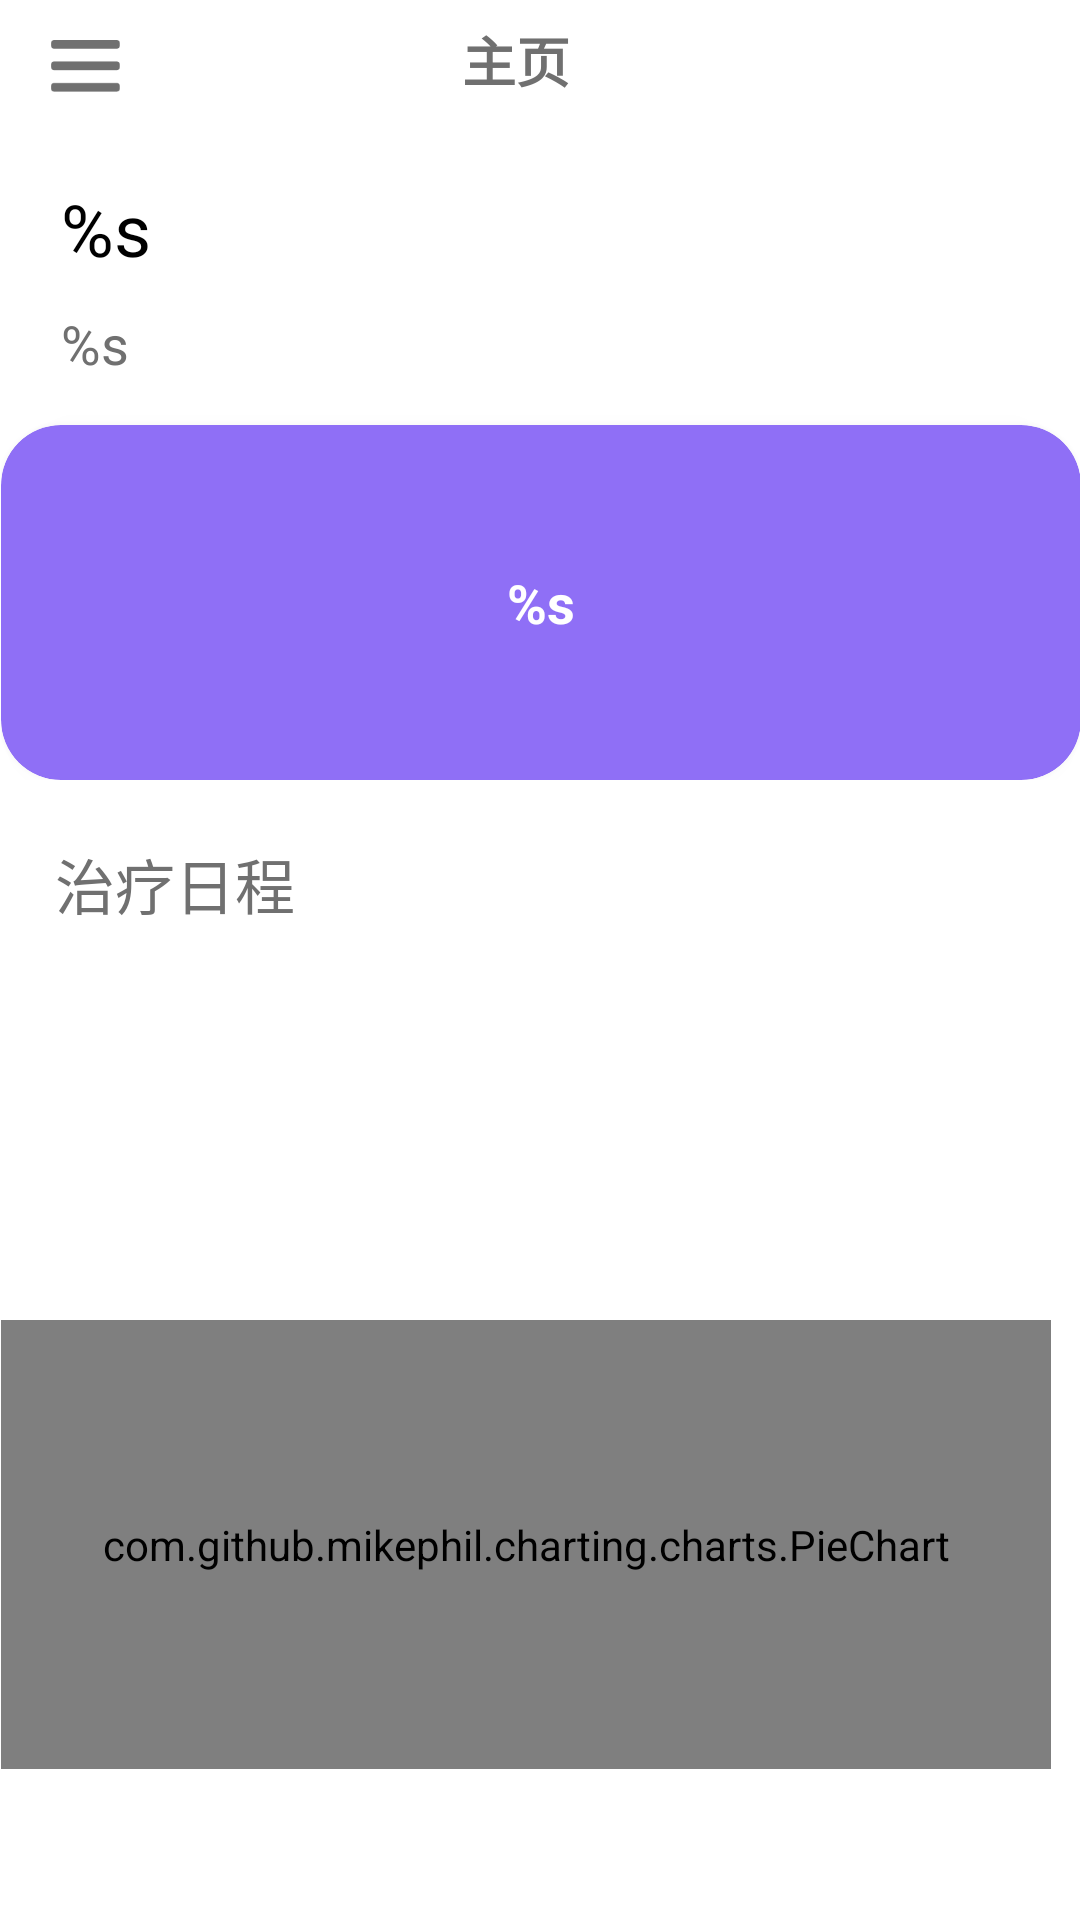

The Android layout XML behind this screen, and the referenced resources:
<!-- AndroidManifest.xml: application theme Theme.Gardenia -->
<!-- res/layout/activity_patient_main.xml -->
<?xml version="1.0" encoding="utf-8"?>
<androidx.constraintlayout.widget.ConstraintLayout xmlns:android="http://schemas.android.com/apk/res/android"
    xmlns:app="http://schemas.android.com/apk/res-auto"
    xmlns:tools="http://schemas.android.com/tools"
    android:layout_width="match_parent"
    android:layout_height="match_parent"
    android:background="@color/white"
    tools:context=".activity.PatientMain">

    <androidx.constraintlayout.widget.Guideline
        android:id="@+id/analytics_left"
        android:layout_width="wrap_content"
        android:layout_height="wrap_content"
        android:layout_marginStart="16dp"
        android:orientation="vertical"
        app:layout_constraintGuide_begin="20dp"
        app:layout_constraintStart_toStartOf="parent" />

    <androidx.constraintlayout.widget.Guideline
        android:id="@+id/analytics_right"
        android:layout_width="wrap_content"
        android:layout_height="wrap_content"
        android:orientation="vertical"
        app:layout_constraintGuide_end="20dp" />

    <LinearLayout
        android:layout_width="360dp"
        android:layout_height="781dp"
        android:layout_marginStart="1dp"
        android:layout_marginTop="1dp"
        android:layout_marginEnd="1dp"
        android:orientation="vertical"
        app:layout_constraintBottom_toBottomOf="parent"
        app:layout_constraintEnd_toEndOf="parent"
        app:layout_constraintHorizontal_bias="0.488"
        app:layout_constraintStart_toStartOf="parent"
        app:layout_constraintTop_toTopOf="parent"
        app:layout_constraintVertical_bias="0.25">

        <LinearLayout
            android:layout_width="match_parent"
            android:layout_height="64dp"
            android:layout_gravity="center"
            android:layout_marginTop="20dp">

            <ImageButton
                android:id="@+id/patient_main_left_bar_button"
                android:layout_width="32dp"
                android:layout_height="32dp"
                android:layout_marginTop="20dp"
                android:layout_weight="0.1"
                android:background="@color/white"
                android:scaleType="fitCenter"
                app:srcCompat="@drawable/ic_sidebar_button"
                tools:ignore="SpeakableTextPresentCheck" />

            <TextView
                android:id="@+id/patient_main_text"
                android:layout_width="wrap_content"
                android:layout_height="48dp"
                android:layout_marginTop="10dp"
                android:layout_weight="0.8"
                android:gravity="center"
                android:text="@string/main_text"
                android:textColor="@color/gray_dark"
                android:textSize="18sp"
                android:textStyle="bold" />

            <ImageView
                android:id="@+id/patient_main_user_ico"
                android:layout_width="48dp"
                android:layout_height="wrap_content"
                android:layout_weight="0.1"
                android:scaleType="center"
                app:srcCompat="@drawable/ic_launcher_foreground" />
        </LinearLayout>

        <LinearLayout
            android:layout_width="match_parent"
            android:layout_height="200dp"
            android:layout_marginTop="10dp"
            android:orientation="vertical">

            <TextView
                android:id="@+id/patient_main_greet"
                android:layout_width="wrap_content"
                android:layout_height="wrap_content"
                android:layout_marginStart="20dp"
                android:gravity="center"
                android:text="@string/single_character"
                android:textColor="@color/black"
                android:textSize="24sp" />

            <TextView
                android:id="@+id/patient_main_user_name"
                android:layout_width="wrap_content"
                android:layout_height="wrap_content"
                android:layout_marginStart="20dp"
                android:layout_marginTop="10dp"
                android:gravity="center"
                android:text="@string/single_character"
                android:textColor="@color/gray_dark"
                android:textSize="18sp" />

            <androidx.cardview.widget.CardView
                android:layout_width="match_parent"
                android:layout_height="match_parent"
                android:layout_marginTop="15dp"
                app:cardBackgroundColor="@color/purple_300"
                app:cardCornerRadius="20dp"
                app:cardElevation="5dp">

                <LinearLayout
                    android:layout_width="match_parent"
                    android:layout_height="match_parent"
                    android:gravity="center"
                    android:orientation="horizontal">

                    <TextView
                        android:id="@+id/patient_main_tips"
                        android:layout_width="0dp"
                        android:layout_height="wrap_content"
                        android:layout_weight="0.4"
                        android:gravity="center"
                        android:singleLine="false"
                        android:text="@string/single_character"
                        android:textColor="@color/white"
                        android:textSize="18sp"
                        android:textStyle="bold" />
                </LinearLayout>
            </androidx.cardview.widget.CardView>
        </LinearLayout>

        <LinearLayout
            android:layout_width="match_parent"
            android:layout_height="150dp"
            android:layout_marginTop="20dp"
            android:orientation="vertical">

            <TextView
                android:id="@+id/patient_calendar_text"
                android:layout_width="match_parent"
                android:layout_height="wrap_content"
                android:layout_marginStart="18dp"
                android:text="@string/patient_calendar_text"
                android:textColor="@color/gray_dark"
                android:textSize="20sp" />

            <HorizontalScrollView
                android:layout_width="match_parent"
                android:layout_height="match_parent"
                android:layout_marginTop="10dp"
                tools:ignore="SpeakableTextPresentCheck">

                <LinearLayout
                    android:id="@+id/patient_calendar_list"
                    android:layout_width="wrap_content"
                    android:layout_height="wrap_content"
                    android:layout_gravity="center"
                    android:layout_marginTop="10dp"
                    android:gravity="center"
                    android:orientation="horizontal" />
            </HorizontalScrollView>
        </LinearLayout>

        <LinearLayout
            android:layout_width="match_parent"
            android:layout_height="150dp"
            android:layout_marginTop="10dp"
            android:orientation="vertical">

            <com.github.mikephil.charting.charts.PieChart
                android:id="@+id/patient_main_pie"
                android:layout_width="match_parent"
                android:layout_height="0dp"
                android:layout_marginEnd="10dp"
                android:layout_weight="0.6" />
        </LinearLayout>

        <LinearLayout
            android:layout_width="match_parent"
            android:layout_height="140dp"
            android:layout_marginTop="10dp"
            android:orientation="vertical">

        </LinearLayout>


    </LinearLayout>

</androidx.constraintlayout.widget.ConstraintLayout>
<!-- resources referenced by this layout -->
<resources>
  <color name="black">#FF000000</color>
  <color name="gray_dark">#707070</color>
  <color name="purple_300">#8F6FF6</color>
  <color name="white">#FFFFFFFF</color>
  <!-- drawable ic_sidebar_button (drawable) -->
  <vector xmlns:android="http://schemas.android.com/apk/res/android"
      android:width="128dp"
      android:height="128dp"
      android:viewportWidth="1024"
      android:viewportHeight="1024">
      <path
          android:fillColor="@color/gray_dark"
          android:fillType="evenOdd"
          android:pathData="M847.5,235.1H175.2c-16.8,0 -30.6,13.8 -30.6,30.6v30.6c0,16.8 13.8,30.6 30.6,30.6h672.2c16.8,0 30.6,-13.8 30.6,-30.6v-30.6c0,-16.8 -13.7,-30.6 -30.5,-30.6zM847.5,464.3H175.2c-16.8,0 -30.6,13.8 -30.6,30.6v30.6c0,16.8 13.8,30.6 30.6,30.6h672.2c16.8,0 30.6,-13.8 30.6,-30.6v-30.6c0,-16.9 -13.7,-30.6 -30.5,-30.6zM847.5,693.4H175.2c-16.8,0 -30.6,13.8 -30.6,30.6v30.6c0,16.8 13.8,30.6 30.6,30.6h672.2c16.8,0 30.6,-13.8 30.6,-30.6V724c0,-16.8 -13.7,-30.6 -30.5,-30.6z" />
  </vector>
  <string name="main_text">主页</string>
  <string name="patient_calendar_text">治疗日程</string>
  <string name="single_character">%s</string>
  <style name="Theme.Gardenia" parent="Theme.MaterialComponents.DayNight.Bridge">
          
          <item name="colorPrimary">@color/black</item>
          <item name="colorPrimaryVariant">@color/purple_700</item>
          <item name="colorOnPrimary">@color/white</item>
          
          <item name="colorSecondary">@color/teal_200</item>
          <item name="colorSecondaryVariant">@color/teal_700</item>
          <item name="colorOnSecondary">@color/black</item>
          
          <item name="android:statusBarColor" tools:targetApi="l">?attr/colorPrimaryVariant</item>
          
          <item name="windowActionBar">false</item>
          <item name="windowNoTitle">true</item>
  
          <item name="android:windowContentTransitions">true</item>
          <item name="android:windowTranslucentStatus">true</item>
          <item name="android:windowTranslucentNavigation">true</item>
      </style>
  <color name="purple_700">#FF3700B3</color>
  <color name="teal_200">#FF03DAC5</color>
  <color name="teal_700">#FF018786</color>
</resources>
